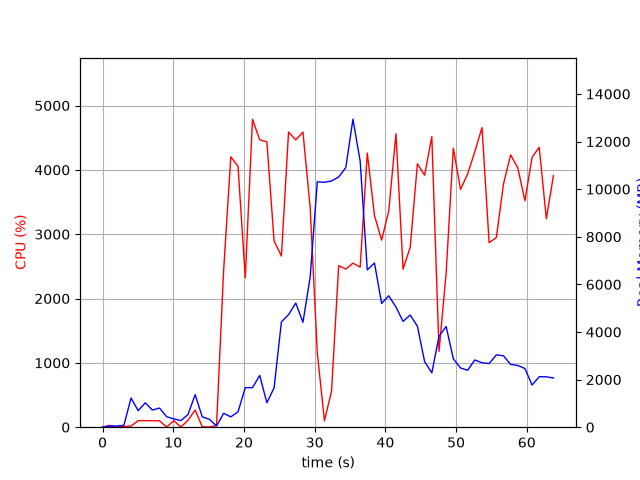

The data file committed next to this chart (first rows):
elapsed_time, nproc, cpu, mem_real, mem_virtual
3.8623809814453125e-05, 1, 0.0, 9.875, 3186
1.006, 2, 28.8, 48.43, 160.3
2.014, 2, 1.0, 50.05, 161.5
3.022, 2, 9.9, 80.86, 189.4
4.028, 6, 17.9, 1227, 4283
5.037, 4, 101.2, 695.3, 3199
6.044, 5, 102.4, 1023, 3811
7.05, 3, 100.3, 719.7, 2826
8.057, 3, 99.3, 805.1, 2938
9.065, 5, 2.0, 439.7, 3003
10.07, 3, 101.2, 350.2, 2354
11.08, 3, 2.0, 278.4, 2290
12.09, 4, 108.2, 533.4, 2847
13.1, 9, 266.7, 1367, 5121
14.1, 4, 5.0, 435, 2725
15.11, 3, 3.0, 332.2, 2388
16.12, 1, 25.8, 51.05, 162.3
17.13, 1, 2442, 582.5, 4510
18.14, 1, 4204, 432.7, 4894
19.16, 1, 4053, 646.8, 4930
20.19, 1, 2324, 1662, 6774
21.21, 1, 4788, 1662, 6774
22.23, 1, 4467, 2176, 8310
23.24, 1, 4436, 1028, 8318
24.26, 1, 2894, 1652, 8902
25.3, 1, 2660, 4425, 12800
26.31, 1, 4588, 4727, 12800
27.32, 1, 4466, 5218, 12800
28.34, 1, 4588, 4407, 12800
29.36, 1, 3409, 6303, 16753
30.37, 1, 1156, 10310, 21885
31.38, 1, 99.2, 10288, 21885
32.39, 1, 563.1, 10344, 21885
33.4, 1, 2512, 10509, 21892
34.4, 1, 2457, 10906, 21923
35.41, 1, 2550, 12939, 28067
36.43, 1, 2488, 11176, 28259
37.44, 1, 4261, 6610, 28273
38.46, 1, 3289, 6899, 28488
39.47, 1, 2908, 5199, 28488
40.48, 1, 3364, 5521, 28488
41.5, 1, 4561, 5047, 28488
42.5, 1, 2456, 4445, 28488
43.51, 1, 2797, 4711, 28488
44.53, 1, 4094, 4243, 28488
45.55, 1, 3916, 2756, 28561
46.57, 1, 4516, 2282, 28561
47.59, 1, 1179, 3822, 28561
48.6, 1, 2401, 4231, 28561
49.61, 1, 4337, 2875, 28561
50.63, 1, 3696, 2489, 28581
51.63, 1, 3938, 2392, 28581
52.65, 1, 4282, 2825, 28581
53.67, 1, 4657, 2707, 28581
54.67, 1, 2869, 2673, 28581
55.69, 1, 2947, 3038, 28581
56.7, 1, 3778, 3001, 28581
57.71, 1, 4233, 2638, 28581
58.73, 1, 4032, 2592, 28581
59.74, 1, 3519, 2466, 28581
... 4 more rows
